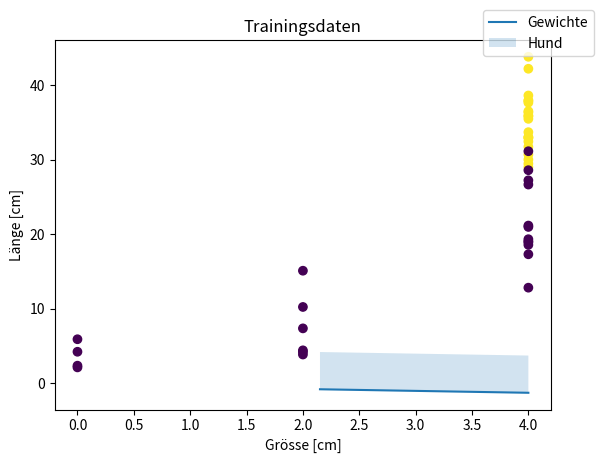

The script that saved this image:
#https://www.youtube.com/watch?v=GFUz1bENOUM&list=PLIYzsTnFhywyjBon1_tE4ZGVzXAx5FpWr&index=5
# [redacted]

import matplotlib.pyplot as plt
import numpy as np



feature = np.array([[4.0, 37.92655435, 23.90101111],
                    [4.0, 35.88942857, 22.73639281],
                    [4.0, 29.49674574, 21.42168559],
                    [4.0, 32.48016326, 21.7340484 ],
                    [4.0, 38.00676226, 24.37202837],
                    [4.0, 30.73073988, 22.69832608],
                    [4.0, 35.93672343, 21.07445241],
                    [4.0, 38.65212459, 20.57099727],
                    [4.0, 35.52041768, 21.74519457],
                    [4.0, 37.69535497, 20.33073640],
                    [4.0, 33.00699292, 22.57063861],
                    [4.0, 33.73140934, 23.81730782],
                    [4.0, 43.85053380, 20.05153803],
                    [4.0, 32.95555986, 24.12153986],
                    [4.0, 36.38192916, 19.20280266],
                    [4.0, 36.54270168, 20.45388966],
                    [4.0, 33.08246118, 22.20524015],
                    [4.0, 31.76866280, 21.01201139],
                    [4.0, 42.24260825, 20.44394610],
                    [4.0, 29.04450264, 22.46633771],
                    [4.0, 30.04284328, 21.54561621],
                    [4.0, 18.95626707, 19.66737753],
                    [4.0, 18.60176718, 17.74023009],
                    [4.0, 12.85314993, 18.42746953],
                    [4.0, 28.62450072, 17.94781944],
                    [4.0, 21.00655655, 19.33438286],
                    [4.0, 17.33580556, 18.81696459],
                    [4.0, 31.17129195, 17.23625014],
                    [4.0, 19.36176482, 20.67772798],
                    [4.0, 27.26581705, 16.71312863],
                    [4.0, 21.19107828, 19.00673617],
                    [4.0, 19.08131597, 15.24401994],
                    [4.0, 26.69761925, 17.05937466],
                    [2.0, 4.44136559 , 3.52432493 ],
                    [2.0, 10.26395607, 1.07729281 ],
                    [2.0, 7.39058439 , 3.44234423 ],
                    [2.0, 4.23565118 , 4.28840232 ],
                    [2.0, 3.87875761 , 5.12407692 ],
                    [2.0, 15.12959925, 6.26045879 ],
                    [0.0, 5.93041263 , 1.70841905 ],
                    [0.0, 4.25054779 , 5.01371294 ],
                    [0.0, 2.15139117 , 4.16668657 ],
                    [0.0, 2.38283228 , 3.83347914 ]])

feature = np.concatenate((feature, np.ones(43).reshape(43,1)), axis=1)
print(feature[0:3,:])

labels = np.concatenate((np.ones(21), np.zeros(22)))
print(labels.shape)


def visualize(feature, labels, w, x=None, w_old=None):
    # Hier werden x und w_old als None definiert, sodass man sie beim Aufrufen nicht
    # unbedingt angeben muss. Sie könnten auch als [1,2,3,4] o.Ä. definiert werden,
    # aber None macht es einfacher für die if-Statements

    _, ax = plt.subplots()
    plt.title('Trainingsdaten')
    plt.xlabel('Grösse [cm]')
    plt.ylabel('Länge [cm]')
    plt.scatter(feature[:,0], feature[:, 1], c=labels)

    # Linie
    x0 = np.array([min(feature[:, 1]), max(feature[:, 0])])
    if w[1] != 0:
        x1 = -(w[0] * x0 + w[2]) / w[1]
        plt.plot(x0, x1, label='Gewichte')
        if w[1] > 0:
            ax.fill_between(x0, x1, x1 + 5, alpha=0.2, label='Hund')
        else:
            ax.fill_between(x0, x1, x1 - 5, alpha=0.2, label='Hund')

    if x is not None:
        plt.scatter(x[0], x[1], c='r', marker='x', label='Falsch klass.')

    if w_old is not None and w_old[1] != 0:
        x1_new = -(w_old[0] * x0 + w_old[2]) / w_old[1]
        plt.plot(x0, x1_new, 'r', label='Alten Gewichte')
        if w_old[1] > 0:
            ax.fill_between(x0, x1_new, x1_new + 5, alpha=0.2)
        else:
            ax.fill_between(x0, x1_new, x1_new - 5, alpha=0.2)

    plt.legend(loc='upper right', bbox_to_anchor=(1.1, 1.1))
    plt.show()

np.random.seed(5) # damit die 'zufälligen' Zahlen immer gleich sind

# gewichte zufällig initialsieren
w = np.random.rand(feature.shape[1])
visualize(feature, labels, w)

